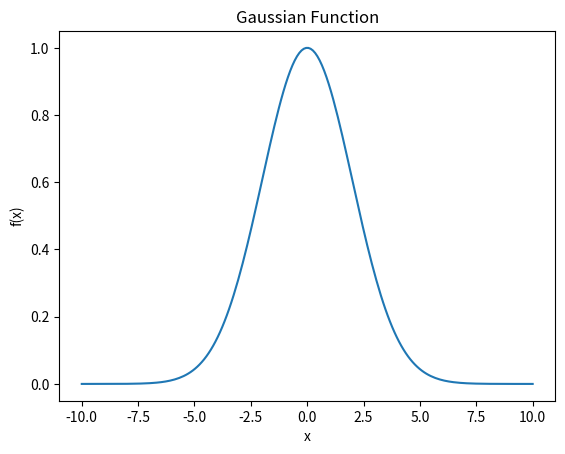
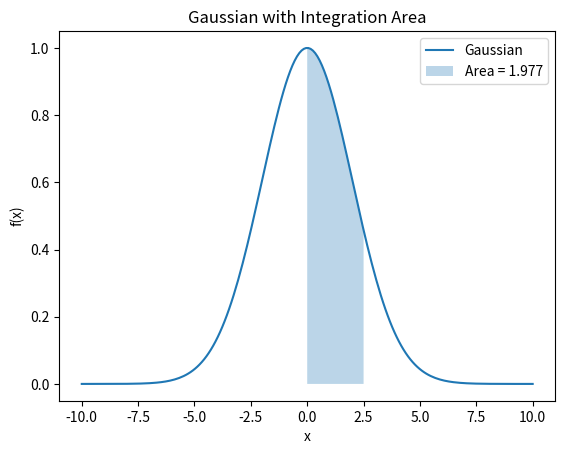

Python code for these plots, in order: (Note: this script raises an exception after producing the figures.)
import numpy as np
import matplotlib.pyplot as plt
from scipy.integrate import quad

def gauss(x, A, x0, sigma, z0):
    return A*np.exp(-(x-x0)**2/(2*sigma**2)) + z0
A = 1.0
x0 = 0.0
sig = 2.0
z0 = 0.0
x = np.linspace(-10,10,200)
y = gauss(x,A,x0,sig,z0)


#Plot gaussian alone
plt.plot(x,y,label="Gaussian")
plt.xlabel("x")
plt.ylabel("f(x)")
plt.title("Gaussian Function")
plt.show()

#Calculate area
area, error = quad(gauss,0,2.5,args=(A,x0,sig,z0))
print("Area between 0 and 2.5 =",area)
print("Estimated error =",error)
x_fill = np.linspace(0,2.5,200)

#Plot 2, with area 
plt.plot(x,y,label="Gaussian")
plt.fill_between(x_fill,gauss(x_fill,A,x0,sig,z0),label=f"Area = {area:.3f}",alpha=0.3)
plt.xlabel("x")
plt.ylabel("f(x)")
plt.title("Gaussian with Integration Area")
plt.legend()
plt.show()

#Use quad to calculate the total area of the gaussian
analytic = A*sig*np.sqrt(2*np.pi)
atotal, err = quad(gauss,-np.inf,np.inf,args=(A,x0,sig,z0))
print("Total area =",atotal)


print("Analytical result =",analytic)
print("Difference =",abs(atotal-analytic))

if abs(atotal-analytic)<10**(-10): print ("The result from quad and the equation shown are the same, at least for any practical usecase")
else: print("Something went wrong")

#7
    
#User values
A = float(input("Enter A: "))
x0 = float(input("Enter x0: "))
sig = float(input("Enter sigma: "))
z0 = float(input("Enter z0: "))
x_min = float(input("Lower integration limit: "))
x_max = float(input("Upper integration limit: "))

#Set plotting parameters
x = np.linspace(x_min-5,x_max+5,200)
y = gauss(x,A,x0,sig,z0)
area,err = quad(gauss,x_min,x_max,args=(A,x0,sig,z0))
#Plot
plt.plot(x,y,label="Gaussian")
x_fill = np.linspace(x_min,x_max,200)
plt.fill_between(x_fill,gauss(x_fill,A,x0,sig,z0),alpha=0.3,label=f"Area = {area:.3f}")
plt.xlabel("x")
plt.ylabel("f(x)")
plt.legend()
plt.title("Gaussian Area")
plt.show()

print("Area between limits =",area)
